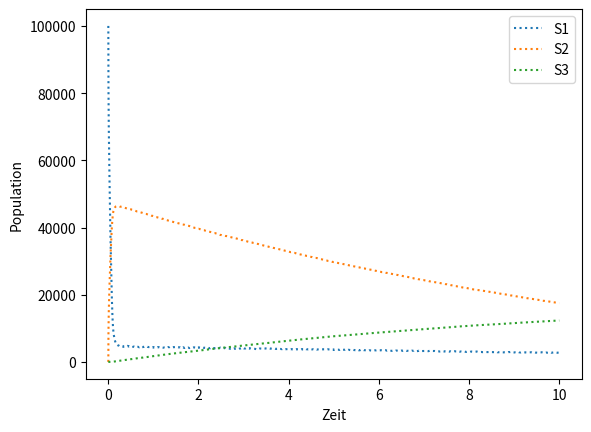

Here is the Python script that generated this plot:
import numpy
import math
import matplotlib.pyplot as plt

#Matrix mit stöchiometrischen vektoren
V = [[-1, -2, 1, 0], [0, 1, -1, -1], [0, 0, 0, 1]]

#Reaktionskonstanten
c = [1, 0.002, 0.5, 0.04]

#Nutzerdefinierte Parameter
epsilon = 0.03
theta = 0.1
#Indicemenge mit reagierenden Spezies
Irs = [0, 1]

#Anfangszustand
x = [10**5, 1, 1]
S1 = [x[0]]
S2 = [x[1]]
S3 = [x[2]]

#Zeit
t = 0.0
time = [t]
Tend = 10


while t < Tend:
    #Höchster Grad
    g = [2 + (1 / (x[0] - 1)), 1]
    #Berechnung der Ratenfunktionen
    a1 = x[0] * c[0]
    a2 = 1 / 2 * x[0] * (x[0] - 1) * c[1]
    a3 = x[1] * c[2]
    a4 = x[1] * c[3]
    a = [a1, a2, a3, a4]
    a0 = sum(a)
    MaxRec = [x[0], math.floor(x[0] / 2), x[1], x[1]]
    #Berechnung von tau
    u = [0, 0]
    o = [0, 0]
    temp = [0, 0]
    for i in Irs:
        for j in [0, 1, 2, 3]:
            u[i] = u[i] + V[i][j] * a[j]
            o[i] = o[i] + (V[i][j] ** 2) * a[j]
        temp[i] = min((max(epsilon * x[i] / g[i], 1)) / (abs(u[i])),
                      ((max(epsilon * x[i] / g[i], 1)) ** 2) / (abs(o[i])))
    tau = min(temp)
    #Sample für Gesamt-Anzahl der Reaktionen
    L1 = numpy.random.poisson(a0 * tau)

    #Behebungsmechanismus gegen negative Spezies
    temp = []
    for i in [0, 1, 2, 3]:
        temp.append(1 - theta * (1 - (a0 / a[i])) * MaxRec[i])
    L2 = math.floor(min(temp))

    L = min(L1, L2)
    #falls es null ist, keine reaktion in [t,t + tau)
    if L == 0:
        t = t + tau
        time.append(t)
        S1.append(x[0])
        S2.append(x[1])
        S3.append(x[2])
        L = 1
        tau = numpy.random.gamma(L, 1 / a0)
    #Sample ziehen nach R-leap methode
    sample = [0, 0, 0, 0]
    temp = 0
    sample[0] = numpy.random.binomial(L - sum(sample), a[0] / a0)
    sample[1] = numpy.random.binomial(L - sum(sample), a[1] / (a0 - a[0]))
    sample[2] = numpy.random.binomial(L - sum(sample), a[2] / (a0 - a[0] - a[1]))
    sample[3] = L - sum(sample)
    #Update Zustand und Zeit
    t = t + tau
    x[0] = x[0] - sample[0] - 2 * sample[1] + 2 * sample[2]
    x[1] = x[1] + sample[1] - sample[2] - sample[3]
    x[2] = x[2] + sample[3]
    time.append(t)
    S1.append(x[0])
    S2.append(x[1])
    S3.append(x[2])

plt.plot(time, S1, ':')
plt.plot(time, S2,  ':')
plt.plot(time, S3, ':')
plt.xlabel('Zeit')
plt.ylabel('Population')
plt.legend(('S1', 'S2', 'S3'))
plt.show()